Run: headless pygame with SDL's dummy video driver; simulated clock (each Clock.tick advances the game by its frame time, no real sleeping); random seed 0; keys injected as events and as key.get_pressed() state; no mouse input.
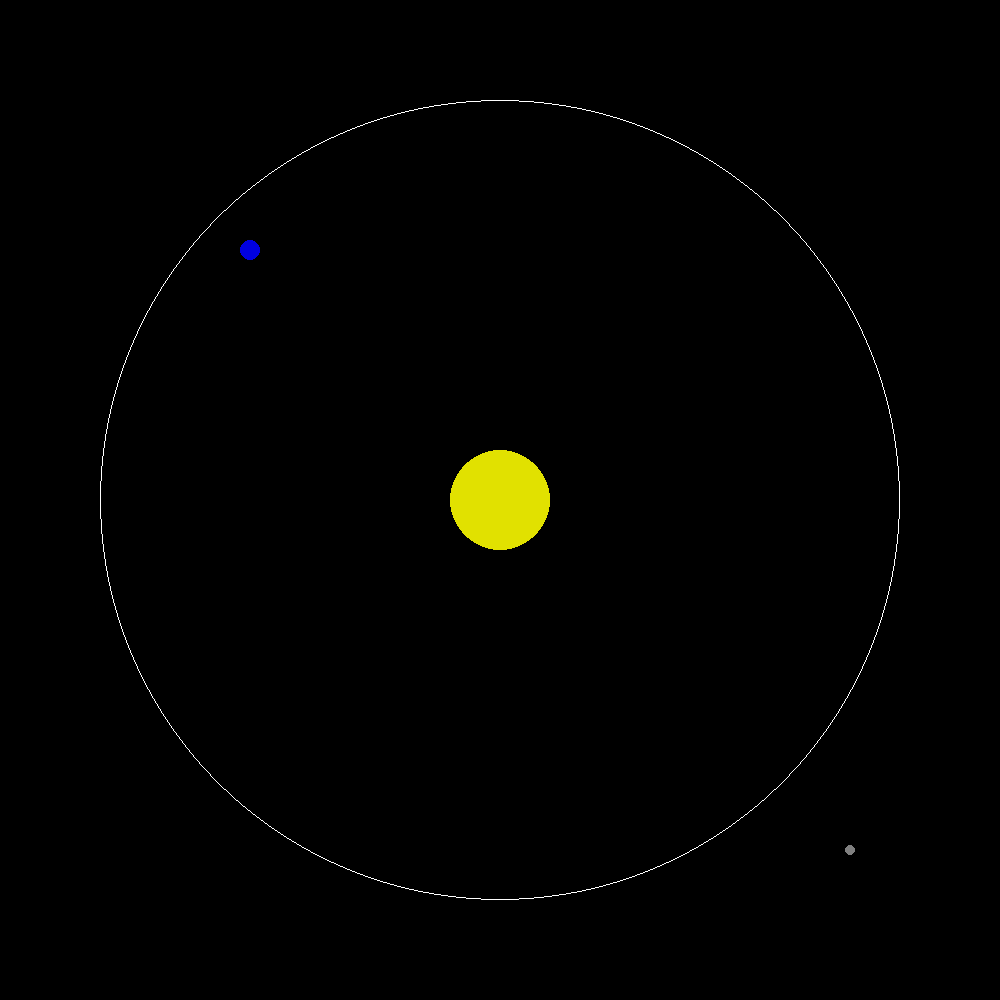
Frame 1 of 4 · flips 1–60 · no input
Frame 2 of 4 · flips 61–180 · tapped SPACE, RETURN · held RIGHT (→), D · screen unchanged from frame 1, image omitted
Frame 3 of 4 · flips 181–300 · held DOWN (↓), S · screen unchanged from frame 2, image omitted
Frame 4 of 4 · flips 301–420 · held LEFT (←), A, UP (↑), W · screen unchanged from frame 3, image omitted

The pygame program that drew these frames:

# Pygame Documentation: https://www.pygame.org/docs/

import pygame
import sys

# Initialize Pygame
pygame.init()

# Set up the display
window_size = (1000, 1000)  # Width and height of the window
screen = pygame.display.set_mode(window_size)
pygame.display.set_caption("Solar System Viewer")

# Define colors
BLACK = (0, 0, 0)
WHITE = (255, 255, 255)
YELLOW = (225, 225, 0)
BLUE = (0, 0, 225)
GREY = (128, 128, 128)


# Define constants
# Draw a circle in the center of the window
CENTER = (window_size[0] // 2, window_size[1] // 2)
LEFT_TOP = (0, 0)
BOTTOM_RIGHT = (1000, 1000)

# Main loop
running = True
while running:
    for event in pygame.event.get():
        if event.type == pygame.QUIT:
            running = False

    # Fill the background
    screen.fill(BLACK)

    pygame.draw.circle(screen, YELLOW, CENTER, 50)
    pygame.draw.circle(screen, BLUE, (250,250), 10)
    pygame.draw.circle(screen, GREY, (850, 850), 5)
    pygame.draw.circle(screen, WHITE, CENTER, 400, width=1)

    # TODO: draw a white non solid circle (search pygame documentation) of the orbit of the earth ((0,0), 1 AU distance)

    # Update the display
    pygame.display.flip()

# Quit Pygame
pygame.quit()
sys.exit()
